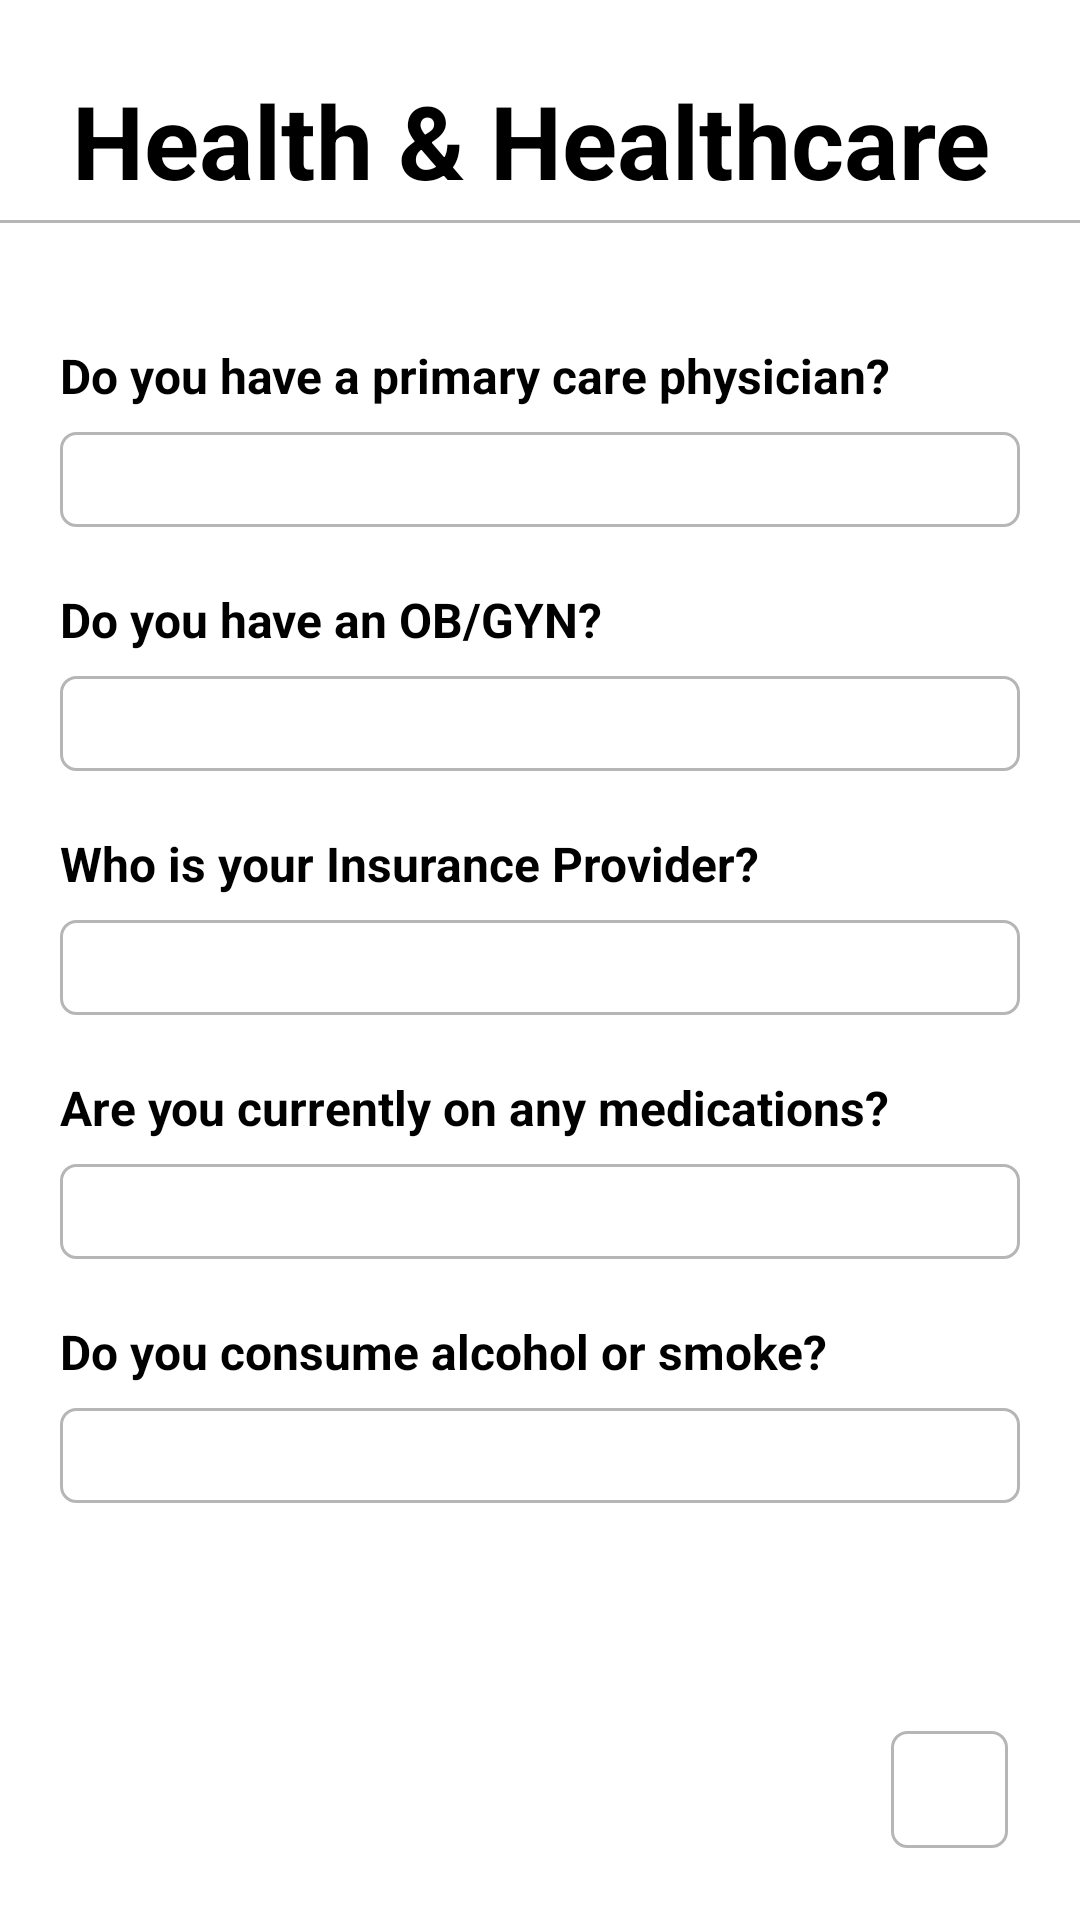

The Android layout XML behind this screen, and the referenced resources:
<!-- AndroidManifest.xml: application theme Theme.Demo -->
<!-- res/layout/activity_health_healthcare.xml -->
<?xml version="1.0" encoding="utf-8"?>
<LinearLayout xmlns:android="http://schemas.android.com/apk/res/android"
    android:layout_width="match_parent"
    android:layout_height="match_parent"
    xmlns:app="http://schemas.android.com/apk/res-auto"
    android:id="@+id/main"
    android:orientation="vertical"
    android:background="#FFFFFF">

    <TextView
        android:id="@+id/tvWelcome"
        android:layout_width="wrap_content"
        android:layout_height="wrap_content"
        android:text="Health &amp; Healthcare "
        android:paddingTop="24dp"
        android:paddingStart="24dp"
        android:textSize="34sp"
        android:textStyle="bold"
        android:textColor="#000000"
        android:layout_marginBottom="4dp"/>

    <View
        android:layout_width="match_parent"
        android:layout_height="1dp"
        android:background="@color/gray"/>

    
    <LinearLayout
        android:layout_width="match_parent"
        android:layout_height="0dp"
        android:layout_weight="1"
        android:layout_margin="20dp"
        android:paddingTop="20dp"
        android:orientation="vertical">

        <TextView
            android:layout_width="match_parent"
            android:layout_height="wrap_content"
            android:textSize="16sp"
            android:text="Do you have a primary care physician?"
            android:textColor="#000000"
            android:textStyle="bold"
            android:layout_marginBottom="8dp"/>

        <RelativeLayout
            android:layout_width="match_parent"
            android:layout_height="wrap_content"
            android:background="@drawable/edittext_overlay">

            <EditText
                android:layout_width="match_parent"
                android:layout_height="wrap_content"
                android:textSize="16sp"
                android:background="@null"
                android:padding="5dp"
                android:textColor="#000000"
                android:textColorHint="#888888"/>

            <ImageView
                android:layout_width="24dp"
                android:layout_height="24dp"
                android:src="@drawable/baseline_arrow_drop_down_circle_24"
                app:tint="#000000"
                android:layout_marginEnd="10dp"
                android:layout_centerInParent="true"
                android:layout_alignParentEnd="true"
                android:contentDescription="Next"/>

        </RelativeLayout>

        <TextView
            android:layout_width="match_parent"
            android:layout_height="wrap_content"
            android:text="Do you have an OB/GYN?"
            android:textSize="16sp"
            android:layout_marginTop="20dp"
            android:textColor="#000000"
            android:textStyle="bold"
            android:layout_marginBottom="8dp"/>

        <EditText
            android:layout_width="match_parent"
            android:layout_height="wrap_content"
            android:textSize="16sp"
            android:background="@drawable/edittext_overlay"
            android:padding="5dp"
            android:textColor="#000000"
            android:textColorHint="#888888"/>


        <TextView
            android:layout_width="match_parent"
            android:layout_height="wrap_content"
            android:text="Who is your Insurance Provider?"
            android:textSize="16sp"
            android:textColor="#000000"
            android:layout_marginTop="20dp"
            android:textStyle="bold"
            android:layout_marginBottom="8dp"/>

        <EditText
            android:layout_width="match_parent"
            android:layout_height="wrap_content"
            android:textSize="16sp"
            android:background="@drawable/edittext_overlay"
            android:padding="5dp"
            android:textColor="#000000"
            android:textColorHint="#888888"/>

        <TextView
            android:layout_width="match_parent"
            android:layout_height="wrap_content"
            android:text="Are you currently on any medications?"
            android:textSize="16sp"
            android:textColor="#000000"
            android:layout_marginTop="20dp"
            android:textStyle="bold"
            android:layout_marginBottom="8dp"/>

        <RelativeLayout
            android:layout_width="match_parent"
            android:layout_height="wrap_content"
            android:background="@drawable/edittext_overlay">

            <EditText
                android:layout_width="match_parent"
                android:layout_height="wrap_content"
                android:textSize="16sp"
                android:background="@null"
                android:padding="5dp"
                android:textColor="#000000"
                android:textColorHint="#888888"/>

            <ImageView
                android:layout_width="24dp"
                android:layout_height="24dp"
                android:src="@drawable/baseline_arrow_drop_down_circle_24"
                app:tint="#000000"
                android:layout_marginEnd="10dp"
                android:layout_centerInParent="true"
                android:layout_alignParentEnd="true"
                android:contentDescription="Next"/>

        </RelativeLayout>

        <TextView
            android:layout_width="match_parent"
            android:layout_height="wrap_content"
            android:text="Do you consume alcohol or smoke?"
            android:textSize="16sp"
            android:textColor="#000000"
            android:layout_marginTop="20dp"
            android:textStyle="bold"
            android:layout_marginBottom="8dp"/>

        <RelativeLayout
            android:layout_width="match_parent"
            android:layout_height="wrap_content"
            android:background="@drawable/edittext_overlay">

            <EditText
                android:layout_width="match_parent"
                android:layout_height="wrap_content"
                android:textSize="16sp"
                android:background="@null"
                android:padding="5dp"
                android:textColor="#000000"
                android:textColorHint="#888888"/>

            <ImageView
                android:layout_width="24dp"
                android:layout_height="24dp"
                android:src="@drawable/baseline_arrow_drop_down_circle_24"
                app:tint="#000000"
                android:layout_marginEnd="10dp"
                android:layout_centerInParent="true"
                android:layout_alignParentEnd="true"
                android:contentDescription="Next"/>

        </RelativeLayout>
    </LinearLayout>

    
    <LinearLayout
        android:layout_width="match_parent"
        android:layout_height="wrap_content"
        android:padding="24dp"
        android:gravity="end">

        <ImageButton
            android:id="@+id/foreword_arrow"
            android:layout_width="39dp"
            android:layout_height="39dp"
            android:background="@drawable/edittext_overlay"
            android:src="@drawable/baseline_arrow_forward_ios_24"
            app:tint="#000000"
            android:contentDescription="Next"/>
    </LinearLayout>

</LinearLayout>
<!-- resources referenced by this layout -->
<resources>
  <color name="gray">#B7B6B5</color>
  <!-- drawable edittext_overlay (drawable) -->
  <layer-list xmlns:android="http://schemas.android.com/apk/res/android">
  
      
      <item>
          <shape android:shape="rectangle">
              <corners android:radius="5dp"/>
  
              <stroke
                  android:width="1dp"
                  android:color="@color/gray" />
          </shape>
      </item>
  
  </layer-list>
  <style name="Theme.Demo" parent="Base.Theme.Demo" />
  <style name="Base.Theme.Demo" parent="Theme.Material3.DayNight.NoActionBar">
          
          
      </style>
</resources>
